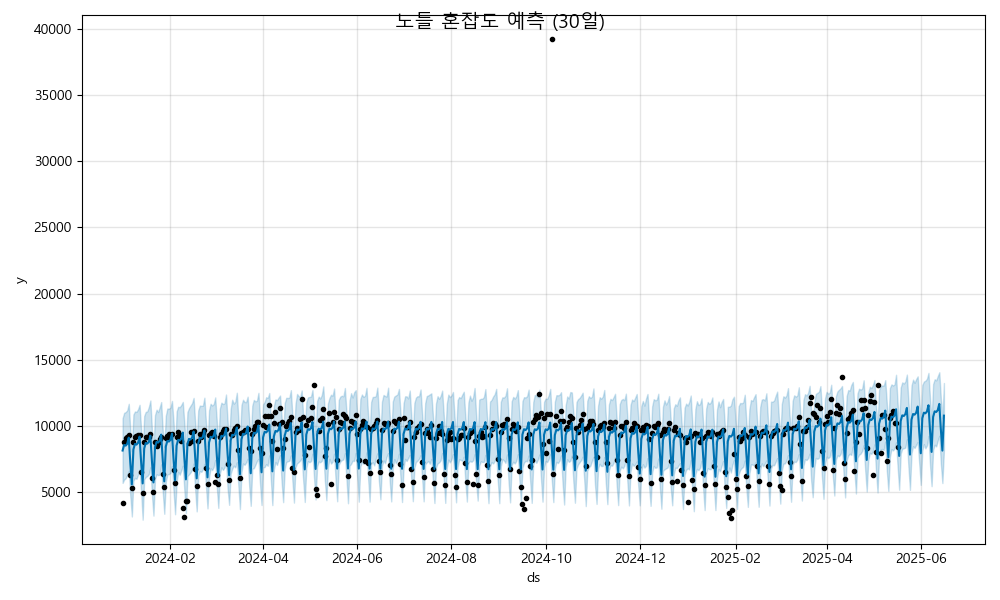

The table this chart was drawn from, first rows:
ds, yhat, yhat_lower, yhat_upper
2024-01-01, 8126, 5676, 10564
2024-01-02, 8550, 5929, 10978
2024-01-03, 8497, 6027, 11033
2024-01-04, 8635, 6263, 11167
2024-01-05, 9101, 6597, 11663
2024-01-06, 7181, 4659, 9620
2024-01-07, 5562, 3137, 8061
2024-01-08, 8203, 5833, 10850
2024-01-09, 8626, 6059, 11082
2024-01-10, 8574, 5985, 11051
2024-01-11, 8711, 6289, 11245
2024-01-12, 9177, 6698, 11585
2024-01-13, 7258, 5000, 9700
2024-01-14, 5638, 2895, 8046
2024-01-15, 8279, 5953, 10743
2024-01-16, 8703, 6120, 11052
2024-01-17, 8650, 6198, 11091
2024-01-18, 8788, 6341, 11420
2024-01-19, 9254, 6859, 11914
2024-01-20, 7334, 4785, 9714
2024-01-21, 5715, 3202, 8282
2024-01-22, 8356, 5973, 10812
2024-01-23, 8780, 6329, 11217
2024-01-24, 8727, 6266, 11039
2024-01-25, 8865, 6292, 11388
2024-01-26, 9331, 7082, 11796
2024-01-27, 7411, 4993, 9623
2024-01-28, 5792, 3340, 8390
2024-01-29, 8433, 5770, 10764
2024-01-30, 8856, 6314, 11307
2024-01-31, 8804, 6343, 11285
2024-02-01, 8941, 6423, 11381
2024-02-02, 9407, 6964, 11879
2024-02-03, 7487, 5053, 10284
2024-02-04, 5868, 3307, 8179
2024-02-05, 8509, 5735, 11085
2024-02-06, 8933, 6511, 11437
2024-02-07, 8880, 6299, 11403
2024-02-08, 9018, 6621, 11570
2024-02-09, 9484, 6984, 11807
2024-02-10, 7564, 5105, 10183
2024-02-11, 5945, 3394, 8419
2024-02-12, 8586, 6190, 11031
2024-02-13, 9009, 6327, 11333
2024-02-14, 8957, 6469, 11518
2024-02-15, 9095, 6662, 11707
2024-02-16, 9560, 7141, 12108
2024-02-17, 7641, 5176, 10248
2024-02-18, 6022, 3523, 8706
2024-02-19, 8663, 6208, 11165
2024-02-20, 9086, 6570, 11525
2024-02-21, 9034, 6511, 11506
2024-02-22, 9171, 6693, 11518
2024-02-23, 9637, 7113, 12125
2024-02-24, 7717, 5426, 10246
2024-02-25, 6098, 3750, 8440
2024-02-26, 8739, 6090, 11169
2024-02-27, 9163, 6782, 11665
2024-02-28, 9110, 6643, 11534
2024-02-29, 9248, 6882, 11631
... 473 more rows
